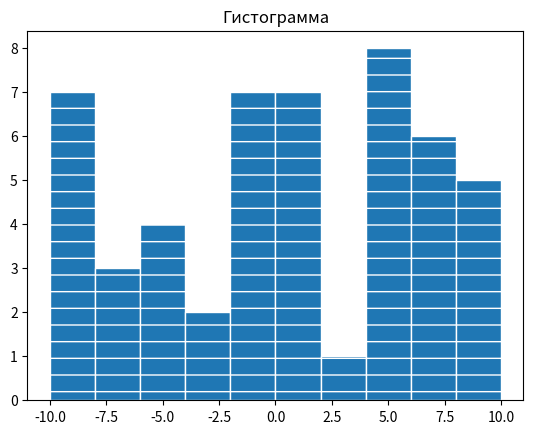

Python code for this plot:
import matplotlib.pyplot as plt
from random import randint

len = 50 # длина графика по оси х
x = [randint(-10, 10) for i in range(len)]

plt.hist(x, edgecolor='white', hatch='-')
plt.title('Гистограмма')
plt.show()